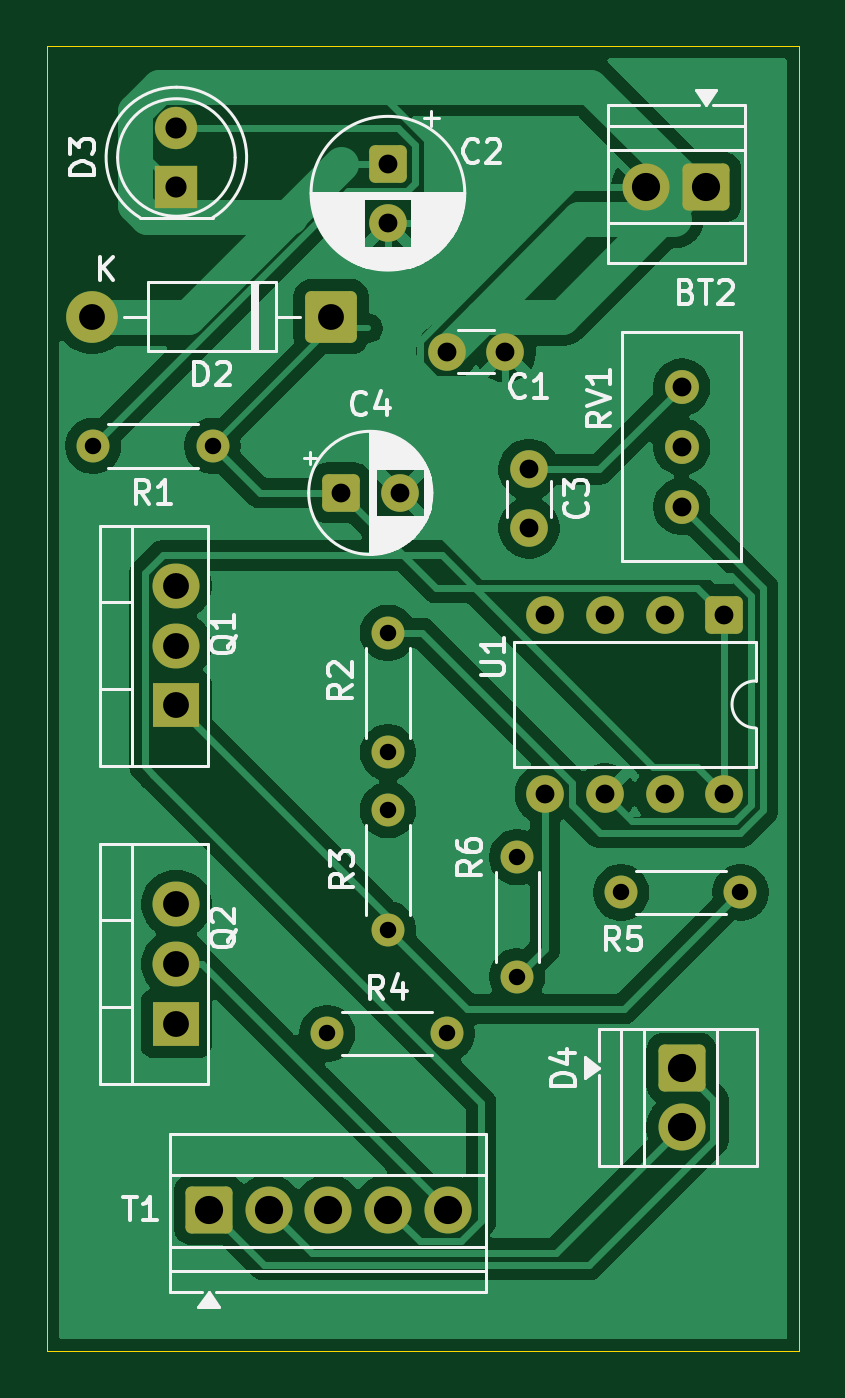
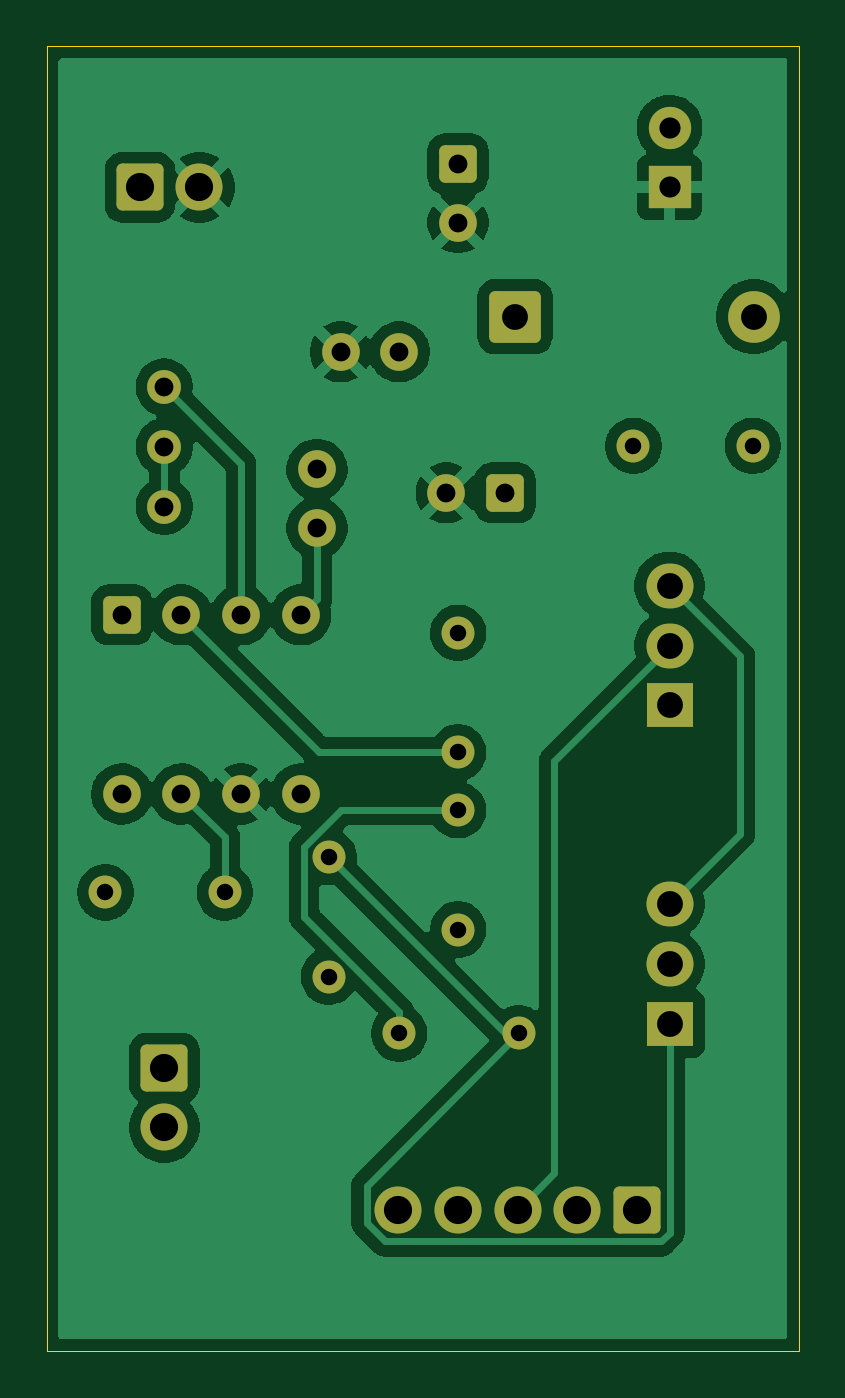
Circuit board: 11 layer files. Board 32.0 x 55.5 mm.
- bottom_copper: PCBProject-B_Cu.gbr (65097 bytes)
- bottom_mask: PCBProject-B_Mask.gbr (3499 bytes)
- paste: PCBProject-B_Paste.gbr (455 bytes)
- bottom_silk: PCBProject-B_Silkscreen.gbr (456 bytes)
- outline: PCBProject-Edge_Cuts.gbr (609 bytes)
- top_copper: PCBProject-F_Cu.gbr (60590 bytes)
- top_mask: PCBProject-F_Mask.gbr (3499 bytes)
- paste: PCBProject-F_Paste.gbr (455 bytes)
- top_silk: PCBProject-F_Silkscreen.gbr (38184 bytes)
- drill: PCBProject-NPTH.drl (264 bytes)
- drill: PCBProject-PTH.drl (1230 bytes)

=== bottom_copper: PCBProject-B_Cu.gbr (65097 bytes, source omitted) ===
=== bottom_mask: PCBProject-B_Mask.gbr ===
%TF.GenerationSoftware,KiCad,Pcbnew,10.0.3*%
%TF.CreationDate,2026-05-22T04:08:25-07:00*%
%TF.ProjectId,PCBProject,50434250-726f-46a6-9563-742e6b696361,rev?*%
%TF.SameCoordinates,Original*%
%TF.FileFunction,Soldermask,Bot*%
%TF.FilePolarity,Negative*%
%FSLAX46Y46*%
G04 Gerber Fmt 4.6, Leading zero omitted, Abs format (unit mm)*
G04 Created by KiCad (PCBNEW 10.0.3) date 2026-05-22 04:08:25*
%MOMM*%
%LPD*%
G01*
G04 APERTURE LIST*
G04 Aperture macros list*
%AMRoundRect*
0 Rectangle with rounded corners*
0 $1 Rounding radius*
0 $2 $3 $4 $5 $6 $7 $8 $9 X,Y pos of 4 corners*
0 Add a 4 corners polygon primitive as box body*
4,1,4,$2,$3,$4,$5,$6,$7,$8,$9,$2,$3,0*
0 Add four circle primitives for the rounded corners*
1,1,$1+$1,$2,$3*
1,1,$1+$1,$4,$5*
1,1,$1+$1,$6,$7*
1,1,$1+$1,$8,$9*
0 Add four rect primitives between the rounded corners*
20,1,$1+$1,$2,$3,$4,$5,0*
20,1,$1+$1,$4,$5,$6,$7,0*
20,1,$1+$1,$6,$7,$8,$9,0*
20,1,$1+$1,$8,$9,$2,$3,0*%
G04 Aperture macros list end*
%ADD10RoundRect,0.250000X-0.750000X0.750000X-0.750000X-0.750000X0.750000X-0.750000X0.750000X0.750000X0*%
%ADD11C,2.000000*%
%ADD12RoundRect,0.249999X0.850001X0.850001X-0.850001X0.850001X-0.850001X-0.850001X0.850001X-0.850001X0*%
%ADD13C,2.200000*%
%ADD14RoundRect,0.250000X-0.750000X-0.750000X0.750000X-0.750000X0.750000X0.750000X-0.750000X0.750000X0*%
%ADD15C,1.800000*%
%ADD16R,1.800000X1.800000*%
%ADD17C,1.440000*%
%ADD18RoundRect,0.250000X0.750000X0.750000X-0.750000X0.750000X-0.750000X-0.750000X0.750000X-0.750000X0*%
%ADD19RoundRect,0.250000X-0.550000X0.550000X-0.550000X-0.550000X0.550000X-0.550000X0.550000X0.550000X0*%
%ADD20C,1.600000*%
%ADD21RoundRect,0.250000X-0.550000X-0.550000X0.550000X-0.550000X0.550000X0.550000X-0.550000X0.550000X0*%
%ADD22C,1.400000*%
%ADD23O,2.000000X1.905000*%
%ADD24R,2.000000X1.905000*%
G04 APERTURE END LIST*
D10*
%TO.C,D4*%
X97000000Y-121460000D03*
D11*
X97000000Y-124000000D03*
%TD*%
D12*
%TO.C,D2*%
X82080000Y-89500000D03*
D13*
X71920000Y-89500000D03*
%TD*%
D14*
%TO.C,T1*%
X76880000Y-127500000D03*
D11*
X79420000Y-127500000D03*
X81960000Y-127500000D03*
X84500000Y-127500000D03*
X87040000Y-127500000D03*
%TD*%
D15*
%TO.C,D3*%
X75500000Y-81460000D03*
D16*
X75500000Y-84000000D03*
%TD*%
D17*
%TO.C,RV1*%
X97000000Y-92500000D03*
X97000000Y-95040000D03*
X97000000Y-97580000D03*
%TD*%
D11*
%TO.C,BT2*%
X95500000Y-84000000D03*
D18*
X98040000Y-84000000D03*
%TD*%
D19*
%TO.C,C2*%
X84500000Y-83000000D03*
D20*
X84500000Y-85500000D03*
%TD*%
D21*
%TO.C,C4*%
X82500000Y-97000000D03*
D20*
X85000000Y-97000000D03*
%TD*%
%TO.C,U1*%
X98810000Y-109810000D03*
X96270000Y-109810000D03*
X93730000Y-109810000D03*
X91190000Y-109810000D03*
X91190000Y-102190000D03*
X93730000Y-102190000D03*
X96270000Y-102190000D03*
D19*
X98810000Y-102190000D03*
%TD*%
D22*
%TO.C,R6*%
X90000000Y-112500000D03*
X90000000Y-117580000D03*
%TD*%
%TO.C,R5*%
X99500000Y-114000000D03*
X94420000Y-114000000D03*
%TD*%
%TO.C,R4*%
X87000000Y-120000000D03*
X81920000Y-120000000D03*
%TD*%
%TO.C,R3*%
X84500000Y-110500000D03*
X84500000Y-115580000D03*
%TD*%
%TO.C,R2*%
X84500000Y-108040000D03*
X84500000Y-102960000D03*
%TD*%
%TO.C,R1*%
X77040000Y-95000000D03*
X71960000Y-95000000D03*
%TD*%
D23*
%TO.C,Q2*%
X75500000Y-114500000D03*
X75500000Y-117040000D03*
D24*
X75500000Y-119580000D03*
%TD*%
D23*
%TO.C,Q1*%
X75500000Y-100960000D03*
X75500000Y-103500000D03*
D24*
X75500000Y-106040000D03*
%TD*%
D20*
%TO.C,C3*%
X90500000Y-98500000D03*
X90500000Y-96000000D03*
%TD*%
%TO.C,C1*%
X89500000Y-91000000D03*
X87000000Y-91000000D03*
%TD*%
M02*

=== paste: PCBProject-B_Paste.gbr ===
%TF.GenerationSoftware,KiCad,Pcbnew,10.0.3*%
%TF.CreationDate,2026-05-22T04:08:24-07:00*%
%TF.ProjectId,PCBProject,50434250-726f-46a6-9563-742e6b696361,rev?*%
%TF.SameCoordinates,Original*%
%TF.FileFunction,Paste,Bot*%
%TF.FilePolarity,Positive*%
%FSLAX46Y46*%
G04 Gerber Fmt 4.6, Leading zero omitted, Abs format (unit mm)*
G04 Created by KiCad (PCBNEW 10.0.3) date 2026-05-22 04:08:24*
%MOMM*%
%LPD*%
G01*
G04 APERTURE LIST*
G04 APERTURE END LIST*
M02*

=== bottom_silk: PCBProject-B_Silkscreen.gbr ===
%TF.GenerationSoftware,KiCad,Pcbnew,10.0.3*%
%TF.CreationDate,2026-05-22T04:08:24-07:00*%
%TF.ProjectId,PCBProject,50434250-726f-46a6-9563-742e6b696361,rev?*%
%TF.SameCoordinates,Original*%
%TF.FileFunction,Legend,Bot*%
%TF.FilePolarity,Positive*%
%FSLAX46Y46*%
G04 Gerber Fmt 4.6, Leading zero omitted, Abs format (unit mm)*
G04 Created by KiCad (PCBNEW 10.0.3) date 2026-05-22 04:08:24*
%MOMM*%
%LPD*%
G01*
G04 APERTURE LIST*
G04 APERTURE END LIST*
M02*

=== outline: PCBProject-Edge_Cuts.gbr ===
%TF.GenerationSoftware,KiCad,Pcbnew,10.0.3*%
%TF.CreationDate,2026-05-22T04:08:25-07:00*%
%TF.ProjectId,PCBProject,50434250-726f-46a6-9563-742e6b696361,rev?*%
%TF.SameCoordinates,Original*%
%TF.FileFunction,Profile,NP*%
%FSLAX46Y46*%
G04 Gerber Fmt 4.6, Leading zero omitted, Abs format (unit mm)*
G04 Created by KiCad (PCBNEW 10.0.3) date 2026-05-22 04:08:25*
%MOMM*%
%LPD*%
G01*
G04 APERTURE LIST*
%TA.AperFunction,Profile*%
%ADD10C,0.050000*%
%TD*%
G04 APERTURE END LIST*
D10*
X70000000Y-78000000D02*
X102000000Y-78000000D01*
X102000000Y-133500000D01*
X70000000Y-133500000D01*
X70000000Y-78000000D01*
M02*

=== top_copper: PCBProject-F_Cu.gbr (60590 bytes, source omitted) ===
=== top_mask: PCBProject-F_Mask.gbr ===
%TF.GenerationSoftware,KiCad,Pcbnew,10.0.3*%
%TF.CreationDate,2026-05-22T04:08:24-07:00*%
%TF.ProjectId,PCBProject,50434250-726f-46a6-9563-742e6b696361,rev?*%
%TF.SameCoordinates,Original*%
%TF.FileFunction,Soldermask,Top*%
%TF.FilePolarity,Negative*%
%FSLAX46Y46*%
G04 Gerber Fmt 4.6, Leading zero omitted, Abs format (unit mm)*
G04 Created by KiCad (PCBNEW 10.0.3) date 2026-05-22 04:08:24*
%MOMM*%
%LPD*%
G01*
G04 APERTURE LIST*
G04 Aperture macros list*
%AMRoundRect*
0 Rectangle with rounded corners*
0 $1 Rounding radius*
0 $2 $3 $4 $5 $6 $7 $8 $9 X,Y pos of 4 corners*
0 Add a 4 corners polygon primitive as box body*
4,1,4,$2,$3,$4,$5,$6,$7,$8,$9,$2,$3,0*
0 Add four circle primitives for the rounded corners*
1,1,$1+$1,$2,$3*
1,1,$1+$1,$4,$5*
1,1,$1+$1,$6,$7*
1,1,$1+$1,$8,$9*
0 Add four rect primitives between the rounded corners*
20,1,$1+$1,$2,$3,$4,$5,0*
20,1,$1+$1,$4,$5,$6,$7,0*
20,1,$1+$1,$6,$7,$8,$9,0*
20,1,$1+$1,$8,$9,$2,$3,0*%
G04 Aperture macros list end*
%ADD10RoundRect,0.250000X-0.750000X0.750000X-0.750000X-0.750000X0.750000X-0.750000X0.750000X0.750000X0*%
%ADD11C,2.000000*%
%ADD12RoundRect,0.249999X0.850001X0.850001X-0.850001X0.850001X-0.850001X-0.850001X0.850001X-0.850001X0*%
%ADD13C,2.200000*%
%ADD14RoundRect,0.250000X-0.750000X-0.750000X0.750000X-0.750000X0.750000X0.750000X-0.750000X0.750000X0*%
%ADD15C,1.800000*%
%ADD16R,1.800000X1.800000*%
%ADD17C,1.440000*%
%ADD18RoundRect,0.250000X0.750000X0.750000X-0.750000X0.750000X-0.750000X-0.750000X0.750000X-0.750000X0*%
%ADD19RoundRect,0.250000X-0.550000X0.550000X-0.550000X-0.550000X0.550000X-0.550000X0.550000X0.550000X0*%
%ADD20C,1.600000*%
%ADD21RoundRect,0.250000X-0.550000X-0.550000X0.550000X-0.550000X0.550000X0.550000X-0.550000X0.550000X0*%
%ADD22C,1.400000*%
%ADD23O,2.000000X1.905000*%
%ADD24R,2.000000X1.905000*%
G04 APERTURE END LIST*
D10*
%TO.C,D4*%
X97000000Y-121460000D03*
D11*
X97000000Y-124000000D03*
%TD*%
D12*
%TO.C,D2*%
X82080000Y-89500000D03*
D13*
X71920000Y-89500000D03*
%TD*%
D14*
%TO.C,T1*%
X76880000Y-127500000D03*
D11*
X79420000Y-127500000D03*
X81960000Y-127500000D03*
X84500000Y-127500000D03*
X87040000Y-127500000D03*
%TD*%
D15*
%TO.C,D3*%
X75500000Y-81460000D03*
D16*
X75500000Y-84000000D03*
%TD*%
D17*
%TO.C,RV1*%
X97000000Y-92500000D03*
X97000000Y-95040000D03*
X97000000Y-97580000D03*
%TD*%
D11*
%TO.C,BT2*%
X95500000Y-84000000D03*
D18*
X98040000Y-84000000D03*
%TD*%
D19*
%TO.C,C2*%
X84500000Y-83000000D03*
D20*
X84500000Y-85500000D03*
%TD*%
D21*
%TO.C,C4*%
X82500000Y-97000000D03*
D20*
X85000000Y-97000000D03*
%TD*%
%TO.C,U1*%
X98810000Y-109810000D03*
X96270000Y-109810000D03*
X93730000Y-109810000D03*
X91190000Y-109810000D03*
X91190000Y-102190000D03*
X93730000Y-102190000D03*
X96270000Y-102190000D03*
D19*
X98810000Y-102190000D03*
%TD*%
D22*
%TO.C,R6*%
X90000000Y-112500000D03*
X90000000Y-117580000D03*
%TD*%
%TO.C,R5*%
X99500000Y-114000000D03*
X94420000Y-114000000D03*
%TD*%
%TO.C,R4*%
X87000000Y-120000000D03*
X81920000Y-120000000D03*
%TD*%
%TO.C,R3*%
X84500000Y-110500000D03*
X84500000Y-115580000D03*
%TD*%
%TO.C,R2*%
X84500000Y-108040000D03*
X84500000Y-102960000D03*
%TD*%
%TO.C,R1*%
X77040000Y-95000000D03*
X71960000Y-95000000D03*
%TD*%
D23*
%TO.C,Q2*%
X75500000Y-114500000D03*
X75500000Y-117040000D03*
D24*
X75500000Y-119580000D03*
%TD*%
D23*
%TO.C,Q1*%
X75500000Y-100960000D03*
X75500000Y-103500000D03*
D24*
X75500000Y-106040000D03*
%TD*%
D20*
%TO.C,C3*%
X90500000Y-98500000D03*
X90500000Y-96000000D03*
%TD*%
%TO.C,C1*%
X89500000Y-91000000D03*
X87000000Y-91000000D03*
%TD*%
M02*

=== paste: PCBProject-F_Paste.gbr ===
%TF.GenerationSoftware,KiCad,Pcbnew,10.0.3*%
%TF.CreationDate,2026-05-22T04:08:24-07:00*%
%TF.ProjectId,PCBProject,50434250-726f-46a6-9563-742e6b696361,rev?*%
%TF.SameCoordinates,Original*%
%TF.FileFunction,Paste,Top*%
%TF.FilePolarity,Positive*%
%FSLAX46Y46*%
G04 Gerber Fmt 4.6, Leading zero omitted, Abs format (unit mm)*
G04 Created by KiCad (PCBNEW 10.0.3) date 2026-05-22 04:08:24*
%MOMM*%
%LPD*%
G01*
G04 APERTURE LIST*
G04 APERTURE END LIST*
M02*

=== top_silk: PCBProject-F_Silkscreen.gbr (38184 bytes, source omitted) ===
=== drill: PCBProject-NPTH.drl ===
M48
; DRILL file KiCad 10.0.3 date 2026-05-22T04:08:44
; FORMAT={-:-/ absolute / metric / decimal}
; #@! TF.CreationDate,2026-05-22T04:08:44-07:00
; #@! TF.GenerationSoftware,Kicad,Pcbnew,10.0.3
; #@! TF.FileFunction,NonPlated,1,2,NPTH
FMAT,2
METRIC
%
G90
G05
M30

=== drill: PCBProject-PTH.drl ===
M48
; DRILL file KiCad 10.0.3 date 2026-05-22T04:08:44
; FORMAT={-:-/ absolute / metric / decimal}
; #@! TF.CreationDate,2026-05-22T04:08:44-07:00
; #@! TF.GenerationSoftware,Kicad,Pcbnew,10.0.3
; #@! TF.FileFunction,Plated,1,2,PTH
FMAT,2
METRIC
; #@! TA.AperFunction,Plated,PTH,ComponentDrill
T1C0.700
; #@! TA.AperFunction,Plated,PTH,ComponentDrill
T2C0.800
; #@! TA.AperFunction,Plated,PTH,ComponentDrill
T3C0.900
; #@! TA.AperFunction,Plated,PTH,ComponentDrill
T4C1.100
; #@! TA.AperFunction,Plated,PTH,ComponentDrill
T5C1.200
%
G90
G05
T1
X71.96Y-95.0
X77.04Y-95.0
X81.92Y-120.0
X84.5Y-102.96
X84.5Y-108.04
X84.5Y-110.5
X84.5Y-115.58
X87.0Y-120.0
X90.0Y-112.5
X90.0Y-117.58
X94.42Y-114.0
X99.5Y-114.0
T2
X82.5Y-97.0
X84.5Y-83.0
X84.5Y-85.5
X85.0Y-97.0
X87.0Y-91.0
X89.5Y-91.0
X90.5Y-96.0
X90.5Y-98.5
X91.19Y-102.19
X91.19Y-109.81
X93.73Y-102.19
X93.73Y-109.81
X96.27Y-102.19
X96.27Y-109.81
X97.0Y-92.5
X97.0Y-95.04
X97.0Y-97.58
X98.81Y-102.19
X98.81Y-109.81
T3
X75.5Y-81.46
X75.5Y-84.0
T4
X71.92Y-89.5
X75.5Y-100.96
X75.5Y-103.5
X75.5Y-106.04
X75.5Y-114.5
X75.5Y-117.04
X75.5Y-119.58
X82.08Y-89.5
T5
X76.88Y-127.5
X79.42Y-127.5
X81.96Y-127.5
X84.5Y-127.5
X87.04Y-127.5
X95.5Y-84.0
X97.0Y-121.46
X97.0Y-124.0
X98.04Y-84.0
M30
